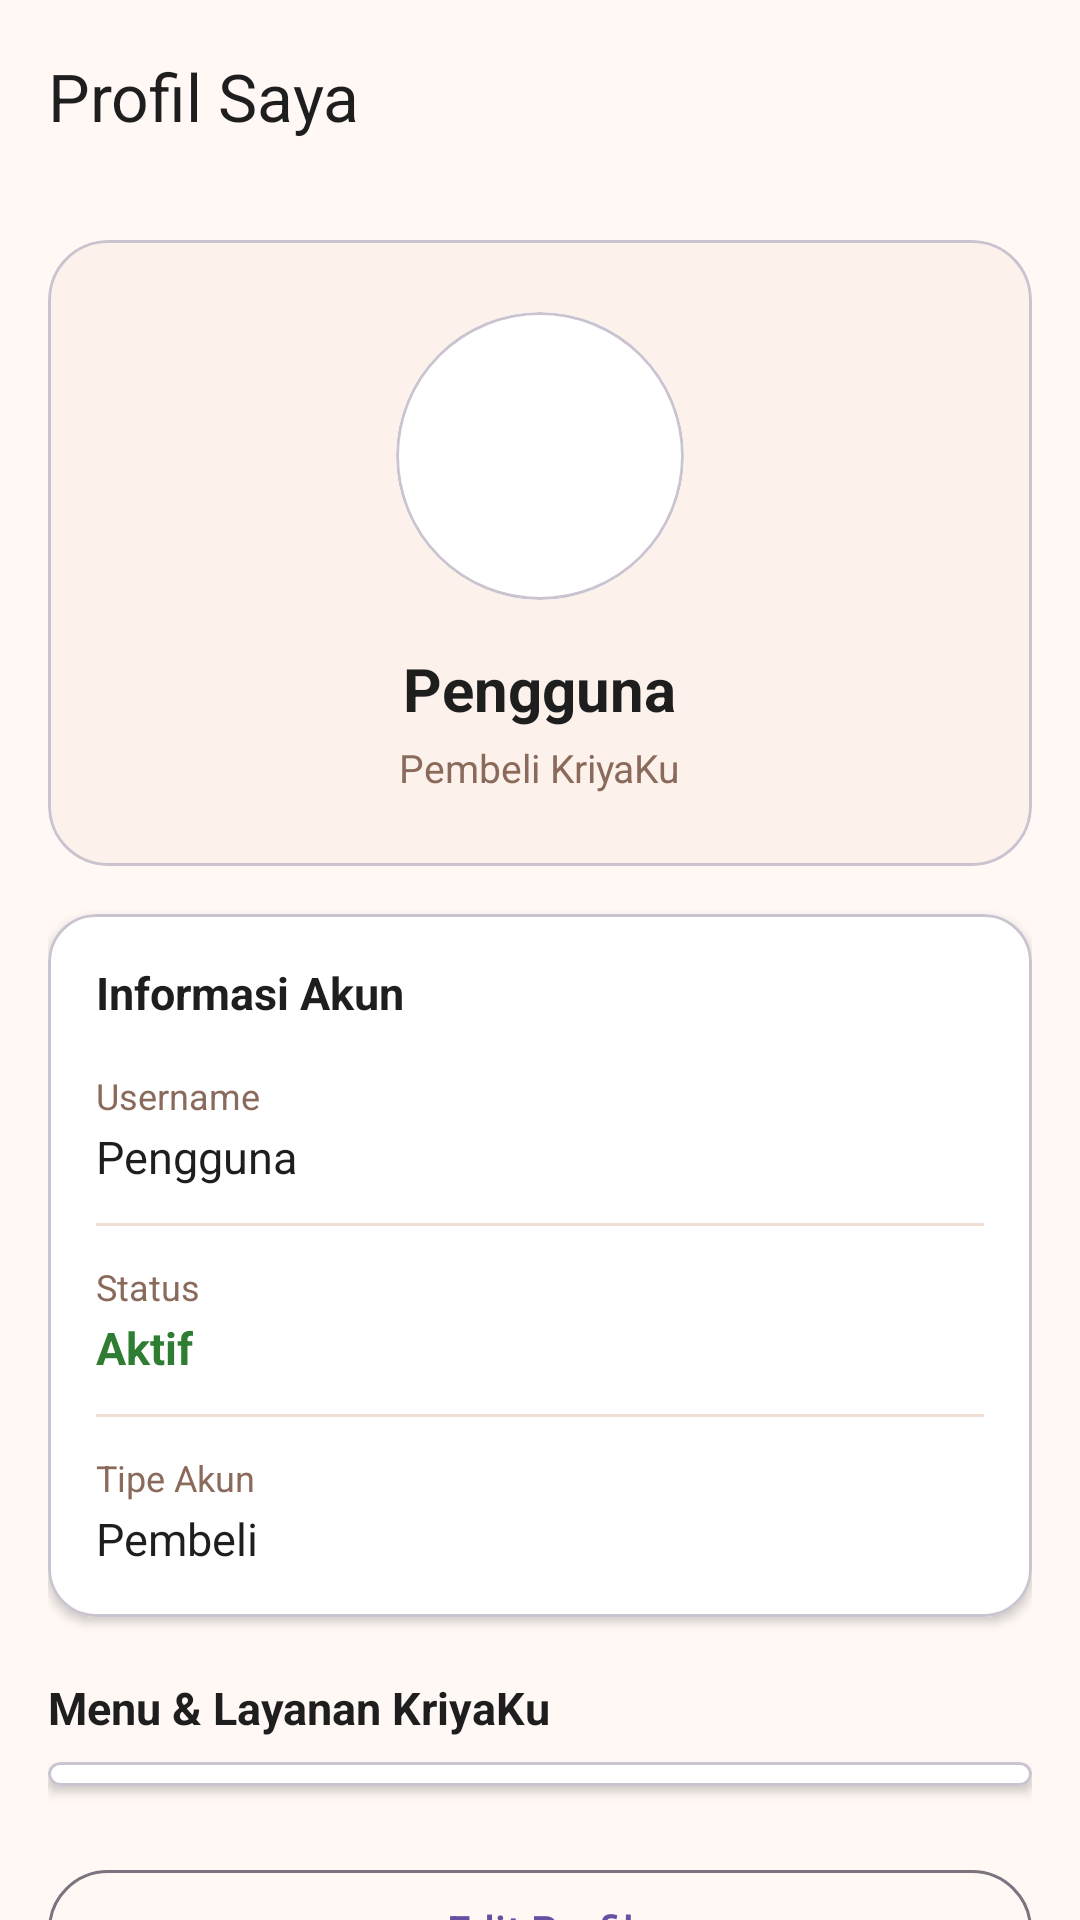

Android layout source for this screen:
<!-- AndroidManifest.xml: application theme Theme.AlifTaufiq_3TIB -->
<!-- res/layout/fragment_profile.xml -->
<?xml version="1.0" encoding="utf-8"?>
<androidx.constraintlayout.widget.ConstraintLayout xmlns:android="http://schemas.android.com/apk/res/android"
    xmlns:app="http://schemas.android.com/apk/res-auto"
    xmlns:tools="http://schemas.android.com/tools"
    android:layout_width="match_parent"
    android:layout_height="match_parent"
    android:background="#FFF8F5"
    tools:context=".profile.ProfileFragment">

    <androidx.appcompat.widget.Toolbar
        android:id="@+id/toolbar"
        android:layout_width="0dp"
        android:layout_height="?attr/actionBarSize"
        android:background="#FFF8F5"
        app:title="Profil Saya"
        app:titleTextColor="#1E1E1E"
        app:layout_constraintEnd_toEndOf="parent"
        app:layout_constraintStart_toStartOf="parent"
        app:layout_constraintTop_toTopOf="parent" />

    <androidx.core.widget.NestedScrollView
        android:layout_width="0dp"
        android:layout_height="0dp"
        android:fillViewport="true"
        app:layout_constraintBottom_toBottomOf="parent"
        app:layout_constraintEnd_toEndOf="parent"
        app:layout_constraintStart_toStartOf="parent"
        app:layout_constraintTop_toBottomOf="@id/toolbar">

        <LinearLayout
            android:layout_width="match_parent"
            android:layout_height="wrap_content"
            android:orientation="vertical"
            android:padding="16dp">

            
            <com.google.android.material.card.MaterialCardView
                android:id="@+id/cardHeader"
                android:layout_width="match_parent"
                android:layout_height="wrap_content"
                app:cardBackgroundColor="#FDF1EB"
                app:cardCornerRadius="20dp"
                app:cardElevation="0dp">

                <LinearLayout
                    android:layout_width="match_parent"
                    android:layout_height="wrap_content"
                    android:gravity="center_horizontal"
                    android:orientation="vertical"
                    android:padding="24dp">

                    <com.google.android.material.card.MaterialCardView
                        android:layout_width="96dp"
                        android:layout_height="96dp"
                        app:cardCornerRadius="48dp"
                        app:cardElevation="0dp">

                        <ImageView
                            android:id="@+id/imgAvatar"
                            android:layout_width="match_parent"
                            android:layout_height="match_parent"
                            android:background="#FFFFFF"
                            android:padding="16dp"
                            android:scaleType="centerInside"
                            android:src="@drawable/ic_user"
                            android:contentDescription="Foto profil" />
                    </com.google.android.material.card.MaterialCardView>

                    <TextView
                        android:id="@+id/tvName"
                        android:layout_width="wrap_content"
                        android:layout_height="wrap_content"
                        android:layout_marginTop="16dp"
                        android:text="Pengguna"
                        android:textColor="#1E1E1E"
                        android:textSize="20sp"
                        android:textStyle="bold" />

                    <TextView
                        android:id="@+id/tvRole"
                        android:layout_width="wrap_content"
                        android:layout_height="wrap_content"
                        android:layout_marginTop="4dp"
                        android:text="Pembeli KriyaKu"
                        android:textColor="#8A6A5B"
                        android:textSize="13sp" />
                </LinearLayout>
            </com.google.android.material.card.MaterialCardView>

            
            <com.google.android.material.card.MaterialCardView
                android:layout_width="match_parent"
                android:layout_height="wrap_content"
                android:layout_marginTop="16dp"
                app:cardBackgroundColor="#FFFFFF"
                app:cardCornerRadius="16dp"
                app:cardElevation="2dp">

                <LinearLayout
                    android:layout_width="match_parent"
                    android:layout_height="wrap_content"
                    android:orientation="vertical"
                    android:padding="16dp">

                    <TextView
                        android:layout_width="wrap_content"
                        android:layout_height="wrap_content"
                        android:text="Informasi Akun"
                        android:textColor="#1E1E1E"
                        android:textSize="15sp"
                        android:textStyle="bold" />

                    <TextView
                        android:layout_width="wrap_content"
                        android:layout_height="wrap_content"
                        android:layout_marginTop="16dp"
                        android:text="Username"
                        android:textColor="#8A6A5B"
                        android:textSize="12sp" />

                    <TextView
                        android:id="@+id/tvUsername"
                        android:layout_width="wrap_content"
                        android:layout_height="wrap_content"
                        android:layout_marginTop="2dp"
                        android:text="Pengguna"
                        android:textColor="#1E1E1E"
                        android:textSize="15sp" />

                    <View
                        android:layout_width="match_parent"
                        android:layout_height="1dp"
                        android:layout_marginTop="12dp"
                        android:layout_marginBottom="12dp"
                        android:background="#F0E0D8" />

                    <TextView
                        android:layout_width="wrap_content"
                        android:layout_height="wrap_content"
                        android:text="Status"
                        android:textColor="#8A6A5B"
                        android:textSize="12sp" />

                    <TextView
                        android:layout_width="wrap_content"
                        android:layout_height="wrap_content"
                        android:layout_marginTop="2dp"
                        android:text="Aktif"
                        android:textColor="#2E7D32"
                        android:textSize="15sp"
                        android:textStyle="bold" />

                    <View
                        android:layout_width="match_parent"
                        android:layout_height="1dp"
                        android:layout_marginTop="12dp"
                        android:layout_marginBottom="12dp"
                        android:background="#F0E0D8" />

                    <TextView
                        android:layout_width="wrap_content"
                        android:layout_height="wrap_content"
                        android:text="Tipe Akun"
                        android:textColor="#8A6A5B"
                        android:textSize="12sp" />

                    <TextView
                        android:layout_width="wrap_content"
                        android:layout_height="wrap_content"
                        android:layout_marginTop="2dp"
                        android:text="Pembeli"
                        android:textColor="#1E1E1E"
                        android:textSize="15sp" />
                </LinearLayout>
            </com.google.android.material.card.MaterialCardView>

            
            <TextView
                android:layout_width="wrap_content"
                android:layout_height="wrap_content"
                android:layout_marginTop="20dp"
                android:text="Menu &amp; Layanan KriyaKu"
                android:textColor="#1E1E1E"
                android:textSize="15sp"
                android:textStyle="bold" />

            <com.google.android.material.card.MaterialCardView
                android:layout_width="match_parent"
                android:layout_height="wrap_content"
                android:layout_marginTop="8dp"
                app:cardBackgroundColor="#FFFFFF"
                app:cardCornerRadius="16dp"
                app:cardElevation="2dp">

                <LinearLayout
                    android:id="@+id/menuContainer"
                    android:layout_width="match_parent"
                    android:layout_height="wrap_content"
                    android:orientation="vertical"
                    android:paddingTop="4dp"
                    android:paddingBottom="4dp" />
            </com.google.android.material.card.MaterialCardView>

            
            <com.google.android.material.button.MaterialButton
                android:id="@+id/btnEditProfile"
                style="@style/Widget.Material3.Button.OutlinedButton"
                android:layout_width="match_parent"
                android:layout_height="wrap_content"
                android:layout_marginTop="24dp"
                android:text="Edit Profil" />

            <com.google.android.material.button.MaterialButton
                android:id="@+id/btnLogout"
                android:layout_width="match_parent"
                android:layout_height="50dp"
                android:layout_marginTop="12dp"
                android:backgroundTint="#B3261E"
                android:text="Log Out"
                android:textColor="#FFFFFF"
                android:textSize="14sp"
                android:textStyle="bold"
                app:cornerRadius="12dp" />
        </LinearLayout>
    </androidx.core.widget.NestedScrollView>

</androidx.constraintlayout.widget.ConstraintLayout>
<!-- resources referenced by this layout -->
<resources>
  <style name="Theme.AlifTaufiq_3TIB" parent="Base.Theme.AlifTaufiq_3TIB" />
  <style name="Base.Theme.AlifTaufiq_3TIB" parent="Theme.Material3.DayNight.NoActionBar">
          
          
      </style>
</resources>
